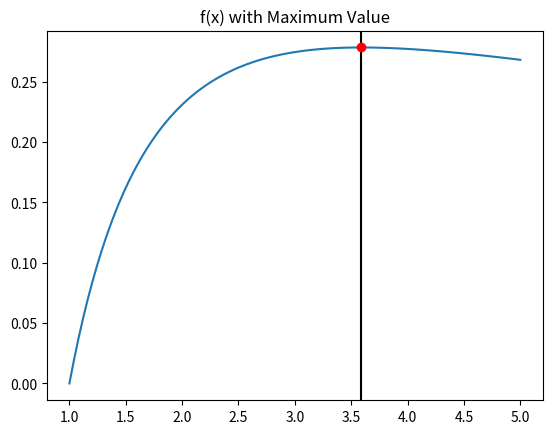
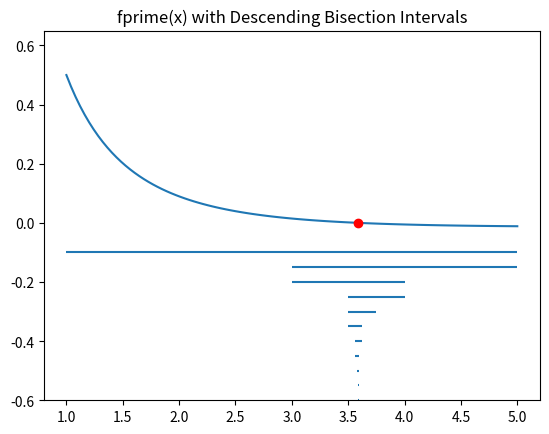
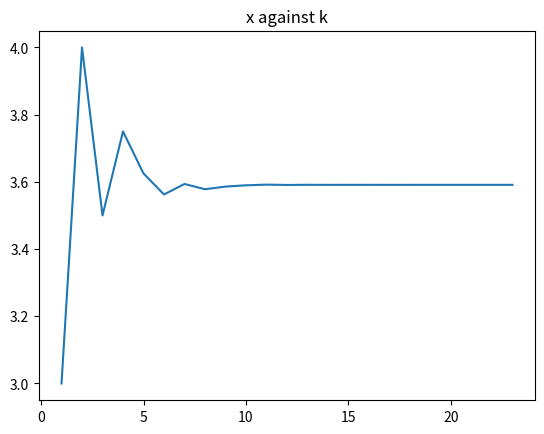

Recreate these plots in Python, in order.
#!/usr/bin/env python3
# -*- coding: utf-8 -*-
"""
Created on Fri Jan 17 20:51:46 2020

[redacted]
"""
from math import log
import matplotlib.pyplot as plt
import numpy as np


#define function f(x) to be optimized
def f(x):
    return np.log(x)/(1+x)

#define the derivative of f(x)
def fprime(x):
    return (1+1/x-np.log(x))/(1+x)**2

#set an interval on which to search for max
a = 1.0
b = 5.0

#choose x as the middle of the interval
x = .5*(a+b)

#choose a suitable termination criteria
eps = .000001
kmax = 100

#initialize variable for bisection loop
k =1
xhist = [x]
khist = [k]
ahist = [a]
bhist = [b]

#perform bisection to find zero of f'(x)
print('k       x_k')
while ((b-a)>eps):
    if fprime(a)*fprime(x)<=0:
        b=x
    elif fprime(a)*fprime(x)>0:
        a=x
    ahist.append(a)
    bhist.append(b)
    x = .5*(a+b)
    xhist.append(x)
    k=k+1
    khist.append(k)
    print(k, '      ', x)
print()
print()
print('The value of x where the max occurs is ',x)    
print()
print('The maximum value of f(x) is ',f(x))
print()
print('The value of f\'(x) is ',fprime(x))

#domanins for plotting
xx = np.linspace(1,5,100)
xk = np.linspace(1,k,k)

#plot the results of bisection
plt.plot(xx,f(xx))
plt.title('f(x) with Maximum Value')
plt.plot(x,f(x))
plt.axvline(x=x, color='black', label="x=3.59112")
plt.plot(x,f(x),'ro')

plt.figure()
plt.title('fprime(x) with Descending Bisection Intervals')
plt.plot(xx,fprime(xx))
plt.plot(x,fprime(x),'ro')
for i in range(len(ahist)):
#    plt.axhline()
    y = -.1+-.05*i
    plt.plot(ahist[i],y,'r')
    plt.plot(bhist[i],y,'b')
    plt.hlines(y=y,xmin=ahist[i],xmax=bhist[i],label=str(i+1))
plt.ylim(-.6,.65)

plt.figure()
plt.plot(khist,xhist)
plt.title('x against k')